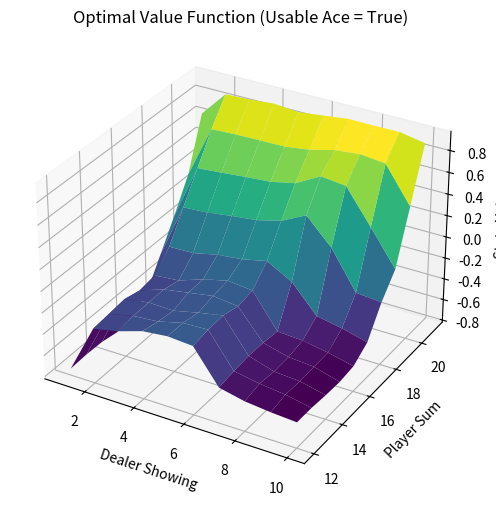
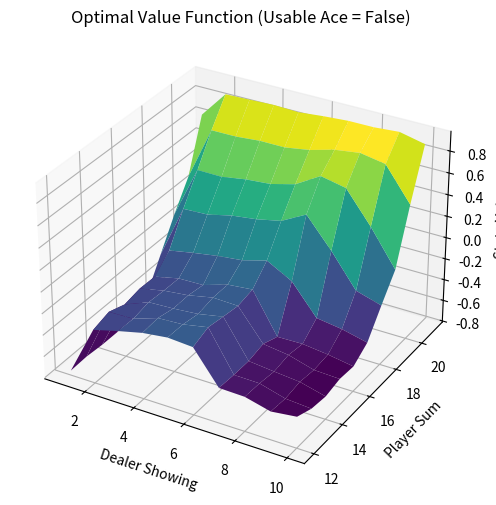

Recreate these plots in Python, in order.
from collections import defaultdict
import matplotlib.pyplot as plt
import numpy as np
import random


class BlackjackGame:
    @staticmethod
    def draw_card() -> int:
        card = random.randint(1, 13)
        # Face cards (11, 12, 13) are worth 10
        return min(card, 10)

    @staticmethod
    def sum_hand(hand: list[int]) -> tuple[int, bool]:
        """Returns the optimal sum of the hand and whether it has a usable ace."""
        usable_ace = 1 in hand and sum(hand) + 10 <= 21
        total = sum(hand) + 10 if usable_ace else sum(hand)
        return total, usable_ace

    @staticmethod
    def is_bust(hand: list[int]) -> bool:
        total, _ = BlackjackGame.sum_hand(hand)
        return total > 21

    @staticmethod
    def dealer_turn(dealer_hand: list[int]) -> list[int]:
        while True:
            total, _ = BlackjackGame.sum_hand(dealer_hand)
            if total >= 17:
                break
            dealer_hand.append(BlackjackGame.draw_card())
        return dealer_hand


def get_all_states():
    states = []
    # Player sum: 12 to 21. Dealer showing: 1 (Ace) to 10. Usable Ace: True/False
    for player_sum in range(4, 22):
        for dealer_card in range(1, 11):
            for usable_ace in [True, False]:
                states.append((player_sum, dealer_card, usable_ace))
    return states


def generate_episode(policy):
    """Generates a single episode using Exploring Starts."""
    # 1. Exploring Starts: Randomly pick initial state and action
    player_sum = random.randint(12, 21)
    dealer_card = random.randint(1, 10)
    usable_ace = random.choice([True, False])

    first_action = random.choice(["hit", "stick"])

    # Setup hands to match the exploring start
    player_hand = [player_sum - 11, 11] if usable_ace else [player_sum]
    dealer_hand = [dealer_card, BlackjackGame.draw_card()]

    episode = []

    # 2. Player's turn
    action = first_action
    while True:
        state = (player_sum, dealer_card, usable_ace)
        episode.append((state, action))

        if action == "stick":
            break

        # Player hits
        player_hand.append(BlackjackGame.draw_card())
        player_sum, usable_ace = BlackjackGame.sum_hand(player_hand)

        if player_sum > 21:
            break  # Bust

        action = policy[state]

    # 3. Determine Reward
    player_total, _ = BlackjackGame.sum_hand(player_hand)

    if player_total > 21:
        reward = -1  # Player busted
    else:
        # Dealer's turn
        dealer_hand = BlackjackGame.dealer_turn(dealer_hand)
        dealer_total, _ = BlackjackGame.sum_hand(dealer_hand)

        if dealer_total > 21:
            reward = 1  # Dealer busted
        elif player_total > dealer_total:
            reward = 1  # Player wins
        elif player_total < dealer_total:
            reward = -1  # Dealer wins
        else:
            reward = 0  # Draw

    return episode, reward


def train_mc_exploring_starts(num_episodes=1_000_000):
    all_states = get_all_states()

    # Initialize Q(s, a), Returns, and Policy
    Q = defaultdict(lambda: {"hit": 0.0, "stick": 0.0})
    returns_sum = defaultdict(lambda: {"hit": 0.0, "stick": 0.0})
    returns_count = defaultdict(lambda: {"hit": 0.0, "stick": 0.0})

    # Initial policy: stick if player_sum >= 20, else hit
    policy = {state: "stick" if state[0] >= 20 else "hit" for state in all_states}

    for i in range(1, num_episodes + 1):
        if i % 50000 == 0:
            print(f"Training episode {i}/{num_episodes}...")

        episode, reward = generate_episode(policy)

        # First-visit MC
        visited_state_actions = set()
        for state, action in episode:
            if (state, action) not in visited_state_actions:
                visited_state_actions.add((state, action))

                # Update Returns
                returns_sum[state][action] += reward
                returns_count[state][action] += 1

                # Update Q
                Q[state][action] = (
                    returns_sum[state][action] / returns_count[state][action]
                )

                # Improve Policy (Greedy update)
                if Q[state]["hit"] > Q[state]["stick"]:
                    policy[state] = "hit"
                else:
                    policy[state] = "stick"

    return Q, policy


def plot_value_function(Q, usable_ace=True):
    player_sums = np.arange(12, 22)
    dealer_cards = np.arange(1, 11)

    X, Y = np.meshgrid(dealer_cards, player_sums)
    Z = np.zeros_like(X, dtype=float)

    for i, ps in enumerate(player_sums):
        for j, dc in enumerate(dealer_cards):
            state = (ps, dc, usable_ace)
            # Value of a state is the max Q value for that state
            Z[i, j] = max(Q[state]["hit"], Q[state]["stick"]) if state in Q else 0

    fig = plt.figure(figsize=(10, 6))
    ax = fig.add_subplot(111, projection="3d")
    ax.plot_surface(X, Y, Z, cmap="viridis", edgecolor="none")

    ax.set_xlabel("Dealer Showing")
    ax.set_ylabel("Player Sum")
    ax.set_zlabel("State Value")
    ax.set_title(f"Optimal Value Function (Usable Ace = {usable_ace})")

    plt.show()


def main():
    print("Starting Monte Carlo Exploring Starts for Blackjack...")
    Q, policy = train_mc_exploring_starts()

    print("Training complete! Plotting results...")
    plot_value_function(Q, usable_ace=True)
    plot_value_function(Q, usable_ace=False)


if __name__ == "__main__":
    main()
